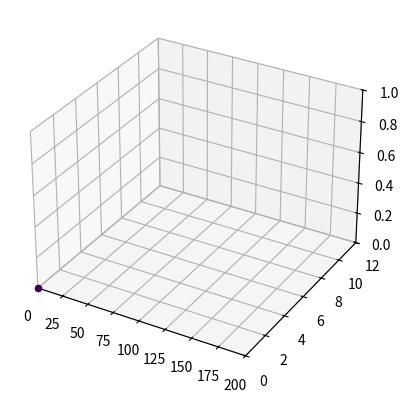

Source code (Python):
from matplotlib import pyplot as plt
from mpl_toolkits.mplot3d import Axes3D
from matplotlib.animation import FuncAnimation
import numpy as np

x = [0]
y = [0]
z = [0]

figure = plt.figure()
ax = figure.add_subplot(111, projection='3d')

ax.set_xlim(0, 200)
ax.set_ylim(0, 12)
ax.set_zlim(0, 1)

scat = ax.scatter(0, 0, 0, c=[0], cmap='viridis')

def animation_function(i):
    # x.append(i * 15)
    # y.append(i)
    # z.append(0)
    x[0] = i * 15
    y[0] = i
    z[0] = 0
  
    scat._offsets3d = (x, y, z)
    scat.set_array(x)
    
    # atualiza os limites do gráfico
    if max(x) >= ax.get_xlim()[1]:
        ax.set_xlim(ax.get_xlim()[0], max(x) + 10)
    if max(y) >= ax.get_ylim()[1]:
        ax.set_ylim(ax.get_ylim()[0], max(y) + 1)
    if max(z) >= ax.get_zlim()[1]:
        ax.set_zlim(ax.get_zlim()[0], max(z) + 0.1)
    
    return scat,

animation = FuncAnimation(figure,
                          func = animation_function,
                          frames = np.arange(0, 10, 0.1), 
                          interval = 10,
                          repeat=False)

plt.show()
